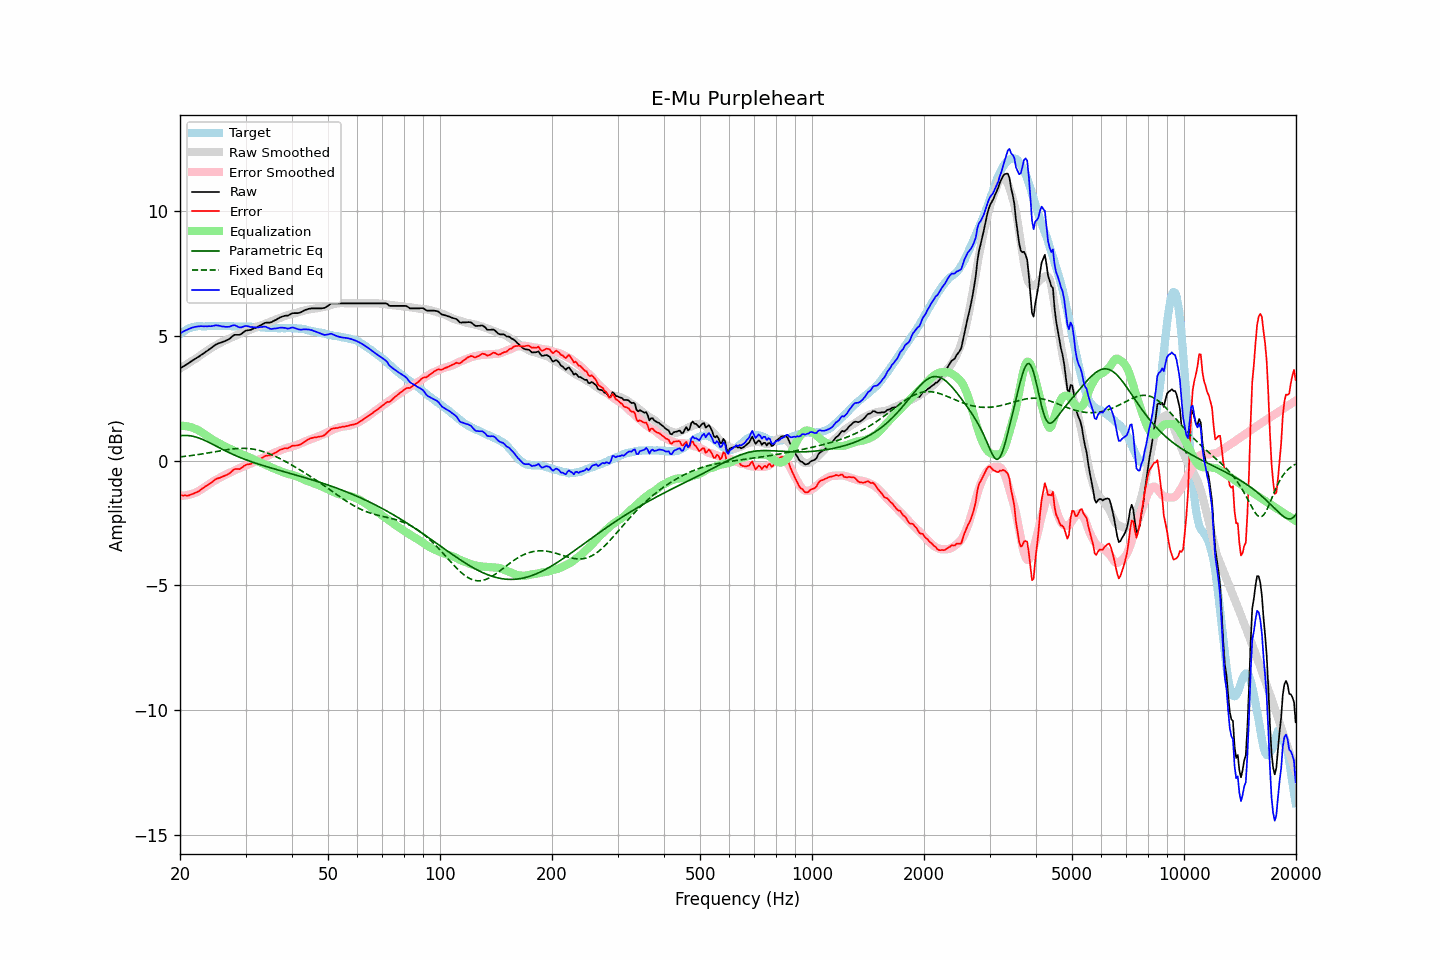

Values plotted in this chart, from the file beside it:
frequency, raw, error, smoothed, error_smoothed, equalization, parametric_eq, fixed_band_eq, equalized_raw, equalized_smoothed, target
20.00, 3.70, -1.38, 3.70, -1.40, 1.40, 1.00, 0.15, 5.10, 5.10, 5.08
20.20, 3.74, -1.39, 3.74, -1.40, 1.40, 1.01, 0.16, 5.14, 5.14, 5.13
20.40, 3.78, -1.40, 3.78, -1.40, 1.40, 1.01, 0.17, 5.18, 5.18, 5.18
20.61, 3.82, -1.39, 3.82, -1.39, 1.39, 1.01, 0.18, 5.21, 5.21, 5.20
20.81, 3.86, -1.40, 3.86, -1.38, 1.38, 1.01, 0.18, 5.24, 5.24, 5.26
21.02, 3.90, -1.40, 3.90, -1.37, 1.37, 1.01, 0.19, 5.27, 5.27, 5.30
21.23, 3.94, -1.38, 3.94, -1.36, 1.36, 1.00, 0.20, 5.29, 5.29, 5.32
21.44, 3.99, -1.35, 3.98, -1.34, 1.34, 0.99, 0.21, 5.33, 5.32, 5.34
21.66, 4.03, -1.33, 4.02, -1.32, 1.32, 0.98, 0.22, 5.34, 5.34, 5.35
21.87, 4.07, -1.30, 4.06, -1.29, 1.29, 0.97, 0.23, 5.36, 5.36, 5.37
22.09, 4.11, -1.28, 4.11, -1.27, 1.27, 0.95, 0.23, 5.37, 5.37, 5.39
22.31, 4.15, -1.25, 4.15, -1.24, 1.24, 0.93, 0.24, 5.38, 5.39, 5.40
22.54, 4.19, -1.21, 4.19, -1.20, 1.20, 0.90, 0.25, 5.39, 5.39, 5.40
22.76, 4.24, -1.16, 4.24, -1.16, 1.16, 0.88, 0.26, 5.40, 5.39, 5.39
22.99, 4.28, -1.11, 4.28, -1.12, 1.12, 0.85, 0.27, 5.39, 5.40, 5.39
23.22, 4.32, -1.07, 4.33, -1.07, 1.07, 0.83, 0.28, 5.39, 5.40, 5.39
23.45, 4.37, -1.02, 4.37, -1.03, 1.03, 0.80, 0.30, 5.39, 5.40, 5.39
23.69, 4.41, -0.99, 4.42, -0.98, 0.98, 0.76, 0.31, 5.39, 5.40, 5.39
23.92, 4.46, -0.94, 4.46, -0.94, 0.94, 0.73, 0.32, 5.39, 5.40, 5.40
24.16, 4.50, -0.90, 4.50, -0.89, 0.89, 0.70, 0.33, 5.39, 5.40, 5.40
24.40, 4.55, -0.86, 4.54, -0.85, 0.85, 0.67, 0.34, 5.40, 5.40, 5.40
24.65, 4.60, -0.80, 4.58, -0.82, 0.82, 0.63, 0.35, 5.41, 5.40, 5.40
24.89, 4.65, -0.75, 4.62, -0.78, 0.78, 0.60, 0.36, 5.43, 5.40, 5.40
25.14, 4.68, -0.72, 4.65, -0.75, 0.75, 0.57, 0.37, 5.42, 5.40, 5.40
25.39, 4.71, -0.70, 4.69, -0.71, 0.71, 0.53, 0.39, 5.42, 5.40, 5.41
25.65, 4.73, -0.68, 4.72, -0.68, 0.68, 0.50, 0.40, 5.40, 5.40, 5.41
25.91, 4.75, -0.65, 4.76, -0.64, 0.64, 0.47, 0.41, 5.38, 5.40, 5.40
26.16, 4.78, -0.62, 4.79, -0.60, 0.60, 0.43, 0.42, 5.38, 5.40, 5.40
26.43, 4.80, -0.60, 4.82, -0.57, 0.57, 0.40, 0.43, 5.37, 5.40, 5.40
26.69, 4.83, -0.57, 4.85, -0.54, 0.54, 0.37, 0.44, 5.37, 5.39, 5.40
26.96, 4.86, -0.54, 4.88, -0.51, 0.51, 0.34, 0.45, 5.37, 5.39, 5.40
27.23, 4.90, -0.50, 4.91, -0.48, 0.48, 0.31, 0.46, 5.38, 5.39, 5.40
27.50, 4.96, -0.44, 4.94, -0.45, 0.45, 0.28, 0.47, 5.41, 5.39, 5.40
27.77, 5.01, -0.38, 4.97, -0.42, 0.42, 0.25, 0.47, 5.43, 5.39, 5.39
28.05, 5.05, -0.34, 5.00, -0.39, 0.39, 0.22, 0.48, 5.43, 5.39, 5.38
28.33, 5.05, -0.33, 5.03, -0.36, 0.36, 0.19, 0.49, 5.40, 5.38, 5.38
28.62, 5.05, -0.33, 5.06, -0.32, 0.32, 0.17, 0.49, 5.37, 5.38, 5.38
28.90, 5.05, -0.34, 5.09, -0.30, 0.30, 0.14, 0.49, 5.34, 5.38, 5.38
29.19, 5.08, -0.30, 5.11, -0.27, 0.27, 0.11, 0.50, 5.35, 5.38, 5.38
29.48, 5.13, -0.26, 5.14, -0.24, 0.24, 0.09, 0.50, 5.37, 5.38, 5.38
29.78, 5.18, -0.20, 5.16, -0.22, 0.22, 0.06, 0.50, 5.39, 5.38, 5.38
30.08, 5.22, -0.17, 5.19, -0.19, 0.19, 0.04, 0.49, 5.41, 5.38, 5.38
30.38, 5.23, -0.15, 5.21, -0.17, 0.17, 0.02, 0.49, 5.39, 5.37, 5.38
30.68, 5.24, -0.14, 5.23, -0.14, 0.14, -0.01, 0.49, 5.38, 5.37, 5.38
30.99, 5.25, -0.13, 5.26, -0.11, 0.11, -0.03, 0.48, 5.36, 5.37, 5.38
31.30, 5.28, -0.09, 5.29, -0.08, 0.08, -0.05, 0.47, 5.36, 5.37, 5.37
31.61, 5.31, -0.06, 5.32, -0.05, 0.05, -0.08, 0.46, 5.35, 5.37, 5.37
31.93, 5.33, -0.04, 5.35, -0.01, 0.01, -0.10, 0.45, 5.34, 5.36, 5.37
32.24, 5.36, 0.00, 5.37, 0.02, -0.02, -0.12, 0.43, 5.34, 5.36, 5.36
32.57, 5.40, 0.04, 5.40, 0.04, -0.04, -0.14, 0.42, 5.35, 5.35, 5.36
32.89, 5.43, 0.07, 5.42, 0.07, -0.07, -0.16, 0.40, 5.36, 5.35, 5.35
33.22, 5.46, 0.11, 5.44, 0.09, -0.09, -0.18, 0.38, 5.36, 5.35, 5.35
33.55, 5.50, 0.15, 5.46, 0.12, -0.12, -0.20, 0.36, 5.37, 5.34, 5.34
33.89, 5.53, 0.19, 5.49, 0.15, -0.15, -0.22, 0.34, 5.37, 5.34, 5.34
34.23, 5.54, 0.20, 5.52, 0.18, -0.18, -0.24, 0.32, 5.35, 5.33, 5.34
34.57, 5.54, 0.21, 5.54, 0.22, -0.22, -0.26, 0.29, 5.32, 5.33, 5.33
34.92, 5.54, 0.21, 5.57, 0.25, -0.25, -0.28, 0.27, 5.29, 5.32, 5.33
35.27, 5.56, 0.24, 5.60, 0.28, -0.28, -0.30, 0.24, 5.28, 5.32, 5.32
35.62, 5.60, 0.28, 5.62, 0.30, -0.30, -0.31, 0.21, 5.29, 5.32, 5.32
35.97, 5.63, 0.31, 5.64, 0.33, -0.33, -0.33, 0.18, 5.30, 5.32, 5.32
... 635 more rows
